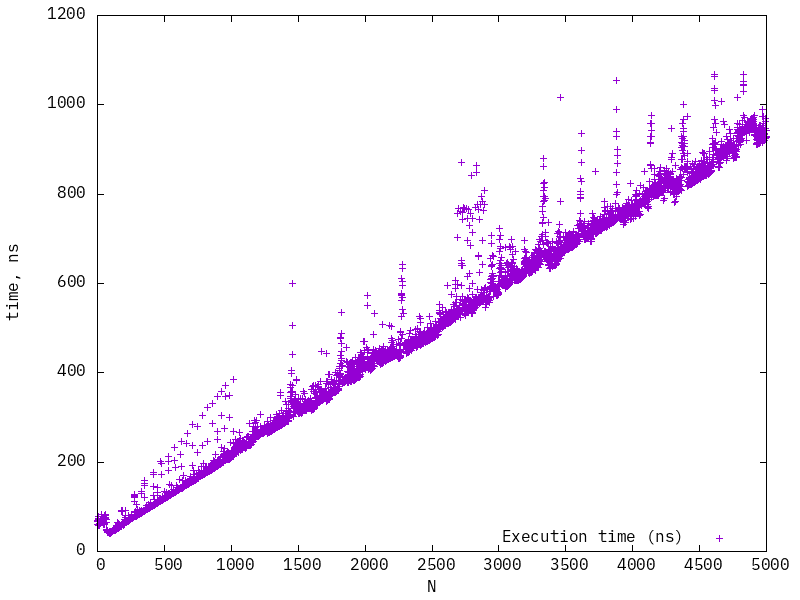

Values plotted in this chart, from the file beside it:
1, 69.9207
2, 59.39
3, 67.24
4, 78.44
5, 72.1
6, 72.31
7, 74.2
8, 71.17
9, 57.84
10, 58.57
11, 58.64
12, 59.31
13, 60.68
14, 59.81
15, 62.99
16, 61.65
17, 61.09
18, 61.8
19, 62.21
20, 63.23
21, 63.5
22, 63.66
23, 64.63
24, 63.8
25, 63.57
26, 64.81
27, 65.46
28, 67.85
29, 69.83
30, 83.07
31, 69.73
32, 67.93
33, 69.22
34, 69.68
35, 70.17
36, 70.95
37, 71.39
38, 71.51
39, 73.1
40, 72.06
41, 72.56
42, 75.29
43, 74.62
44, 75.43
45, 75.06
46, 61.9
47, 62.94
48, 61.34
49, 62.22
50, 62.91
51, 63.59
52, 64.33
53, 63.33
54, 59.34
55, 76.86
56, 80.69
57, 81.14
58, 81.96
59, 82.55
60, 76.12
61, 73.53
... 4,939 more rows
